Photos from the image-classification dataset "Data" in the GitHub repository Youngjincha/HQCNN_Crack62K. Its 2 classes are: crack, concrete surface.

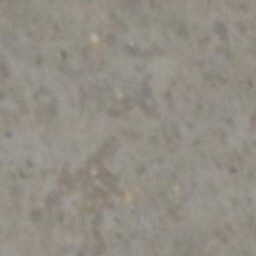
Label: concrete surface

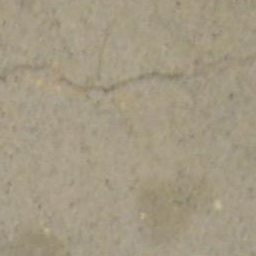
Label: crack

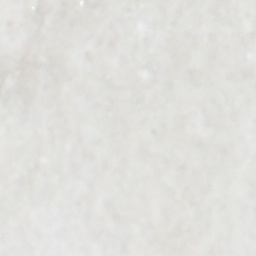
Label: concrete surface

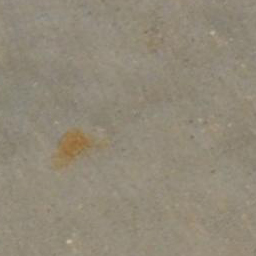
Label: concrete surface

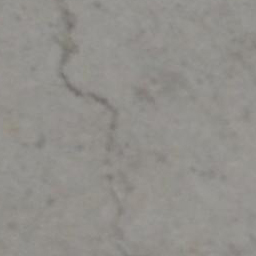
Label: crack

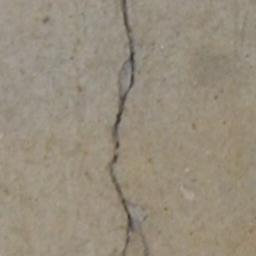
Label: crack
